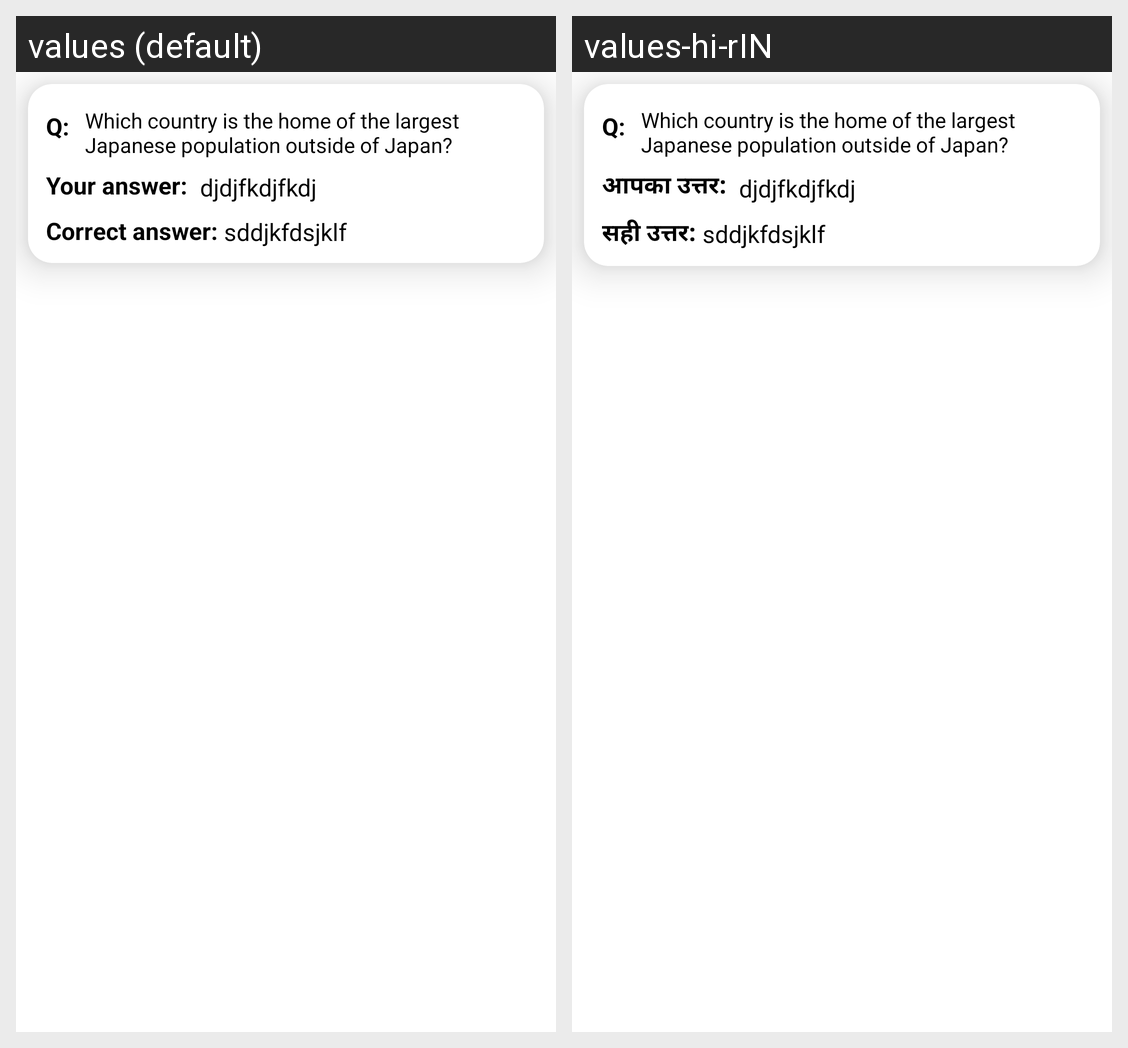

The Android screen above is rendered under two locales of the same app. Produce the string resources it draws, with the default and per-locale values.
Android screen res/layout/result_item.xml rendered under 2 locales, left to right: values (default), values-hi-rIN. Device: Nexus 5 (rendered at 1080×1920; each locale shown at half size, 540×960, under a caption strip naming it); theme Theme.QuizMaster.
Strings drawn on this screen, with the default value and each locale's value (text and hints the layout hard-codes, and strings that could not be matched under every locale, appear in the picture but are not listed):

question
  values: Q:
  values-hi-rIN: Q:  [not translated; the default value is used]

your_answer
  values: Your answer:
  values-hi-rIN: आपका उत्तर:

correct_answer
  values: Correct answer:
  values-hi-rIN: सही उत्तर:
